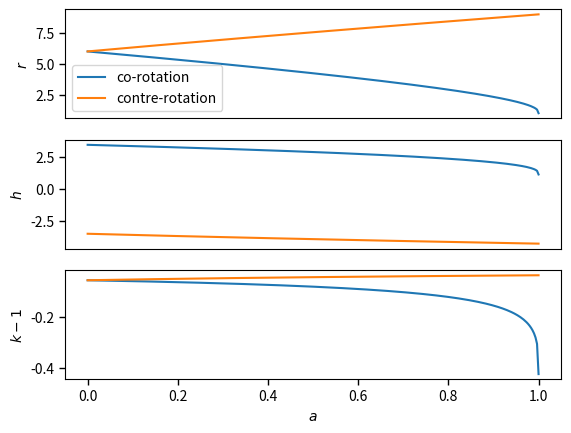

Write Python code to recreate this figure.
import numpy as np
from scipy.optimize import fsolve
import matplotlib.pyplot as plt


M = 1


def equations(p,a):
    r,h,k = p
    V_eff = -M/r + (h**2 - a**2*(k**2 - 1))/(2*r**2) - M*(h-a*k)**2/r**3
    return [V_eff - (k**2-1)/2,
            M - (h**2 - a**2*(k**2 - 1))/r + 3*M*(h-a*k)**2/r**2,
            h**2 - a**2*(k**2 -1) - 6*M*(h-a*k)**2/r]


# valeur h+
r_sp,h_sp,k_sp = [6],[3],[-0.05]  # guesses
a = np.linspace(0,1,300)
for a_i in a:
    rs,hs,ks = fsolve(equations, (r_sp[-1],h_sp[-1],k_sp[-1]),args=a_i)  # guess avec derniere valeur trouvee
    r_sp.append(rs)
    h_sp.append(hs)
    k_sp.append(ks)
r_sp.pop(0)  # enleve le guess initial
h_sp.pop(0)
k_sp.pop(0)
# valeur h-
r_sm,h_sm,k_sm = [6],[-3],[-0.05]  # guesses
a = np.linspace(0,1,300)
for a_i in a:
    rs,hs,ks = fsolve(equations, (r_sm[-1],h_sm[-1],k_sm[-1]),args=a_i)  # guess avec derniere valeur trouvee
    r_sm.append(rs)
    h_sm.append(hs)
    k_sm.append(ks)
r_sm.pop(0)  # enleve le guess initial
h_sm.pop(0)
k_sm.pop(0)
# graphique
fig,axs = plt.subplots(3)
for ax in axs:
    ax.tick_params(length=4, width=1)
axs[0].plot(a, np.array(r_sp),label="co-rotation")
axs[0].plot(a, np.array(r_sm),label="contre-rotation")
axs[0].set_ylabel(r"$r$")
axs[0].legend()
axs[0].tick_params(
    axis='x',
    which='both',
    bottom=False,
    top=False,
    labelbottom=False)
axs[1].plot(a, np.array(h_sp))
axs[1].plot(a, np.array(h_sm))
axs[1].set_ylabel(r"$h$")
axs[1].tick_params(
    axis='x',
    which='both',
    bottom=False,
    top=False,
    labelbottom=False)
axs[2].plot(a, np.array(k_sp)-1)
axs[2].plot(a, np.array(k_sm)-1)
axs[2].set_ylabel(r"$k-1$")
axs[2].set_xlabel(r"$a$")
plt.savefig("num2")
